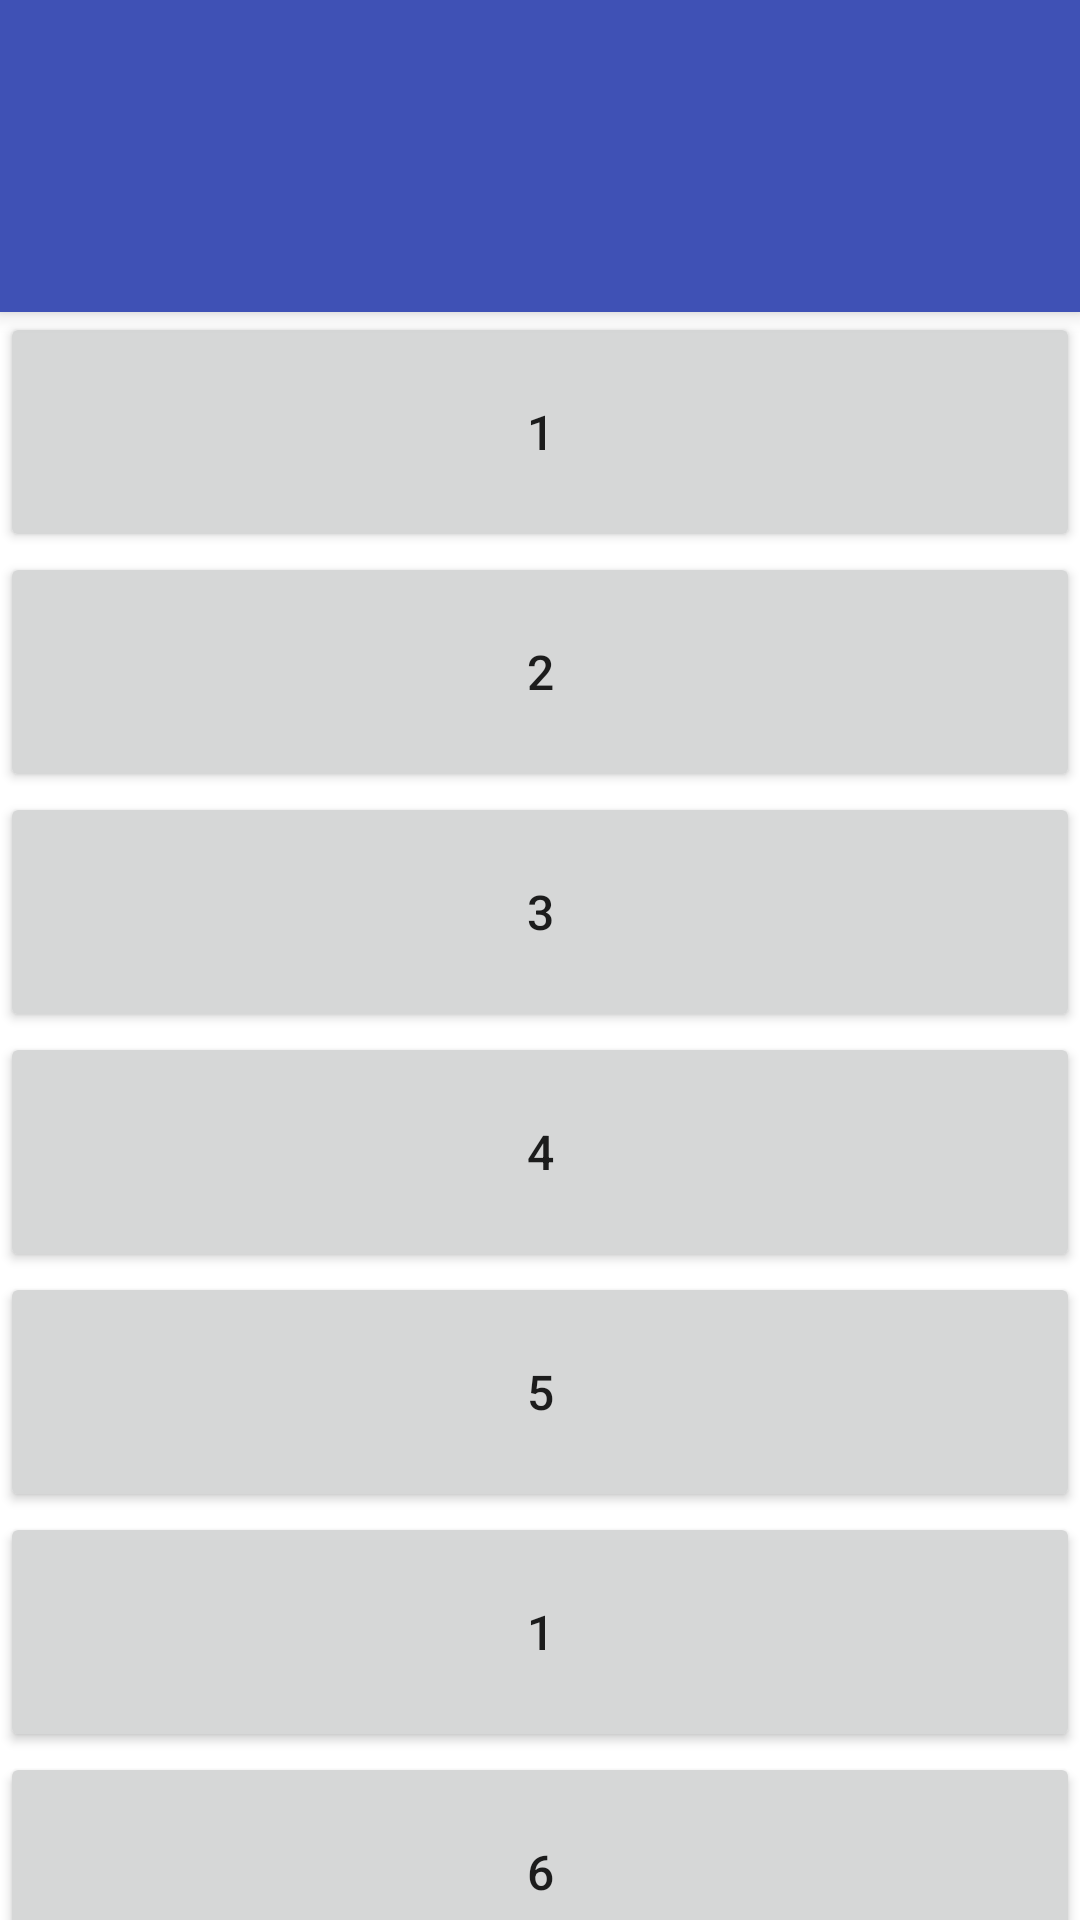

Write the Android layout XML for this screen, with the resource values it uses.
<!-- AndroidManifest.xml: application theme AppTheme -->
<!-- res/layout/activity_demo2.xml -->
<?xml version="1.0" encoding="utf-8"?>
<android.support.design.widget.CoordinatorLayout
    xmlns:android="http://schemas.android.com/apk/res/android"
    xmlns:app="http://schemas.android.com/apk/res-auto"
    android:layout_width="match_parent"
    android:layout_height="match_parent"
    android:background="@color/colorPrimaryDark"
    android:fitsSystemWindows="true"
    android:orientation="vertical">

    <android.support.design.widget.AppBarLayout
        android:layout_width="match_parent"
        android:layout_height="wrap_content"
        android:theme="@style/AppTheme.AppBarOverlay">

        <android.support.v7.widget.Toolbar
            android:id="@+id/toolbar"
            android:layout_width="match_parent"
            android:layout_height="?attr/actionBarSize"
            android:background="@color/colorPrimary"
            app:layout_scrollFlags="scroll|enterAlways|snap"
            app:popupTheme="@style/AppTheme.PopupOverlay"/>

        <android.support.design.widget.TabLayout
            android:id="@+id/tab_layout"
            android:layout_width="match_parent"
            android:layout_height="wrap_content"
            android:layout_below="@+id/toolbar"
            android:background="@color/colorPrimary"
            android:scrollbars="horizontal"
            app:tabMode="fixed"/>

    </android.support.design.widget.AppBarLayout>

    <android.support.v4.widget.NestedScrollView
        android:layout_width="match_parent"
        android:layout_height="match_parent"
        android:background="@android:color/white"
        app:layout_behavior="@string/appbar_scrolling_view_behavior">

        <LinearLayout
            android:layout_width="match_parent"
            android:layout_height="match_parent"
            android:orientation="vertical">

            <Button
                android:layout_width="match_parent"
                android:layout_height="80dp"
                android:text="1"
                android:textSize="16sp"/>

            <Button
                android:layout_width="match_parent"
                android:layout_height="80dp"
                android:text="2"
                android:textSize="16sp"/>

            <Button
                android:layout_width="match_parent"
                android:layout_height="80dp"
                android:text="3"
                android:textSize="16sp"/>

            <Button
                android:layout_width="match_parent"
                android:layout_height="80dp"
                android:text="4"
                android:textSize="16sp"/>

            <Button
                android:layout_width="match_parent"
                android:layout_height="80dp"
                android:text="5"
                android:textSize="16sp"/>

            <Button
                android:layout_width="match_parent"
                android:layout_height="80dp"
                android:text="1"
                android:textSize="16sp"/>

            <Button
                android:layout_width="match_parent"
                android:layout_height="80dp"
                android:text="6"
                android:textSize="16sp"/>

            <Button
                android:layout_width="match_parent"
                android:layout_height="80dp"
                android:text="7"
                android:textSize="16sp"/>

            <Button
                android:layout_width="match_parent"
                android:layout_height="80dp"
                android:text="8"
                android:textSize="16sp"/>

            <Button
                android:layout_width="match_parent"
                android:layout_height="80dp"
                android:text="9"
                android:textSize="16sp"/>

            <Button
                android:layout_width="match_parent"
                android:layout_height="80dp"
                android:text="10"
                android:textSize="16sp"/>
        </LinearLayout>

    </android.support.v4.widget.NestedScrollView>

</android.support.design.widget.CoordinatorLayout>
<!-- resources referenced by this layout -->
<resources>
  <color name="colorPrimary">#3F51B5</color>
  <color name="colorPrimaryDark">#303F9F</color>
  <style name="AppTheme.AppBarOverlay" parent="ThemeOverlay.AppCompat.Dark.ActionBar" />
  <style name="AppTheme.PopupOverlay" parent="ThemeOverlay.AppCompat.Light" />
  <style name="AppTheme" parent="Theme.AppCompat.Light.DarkActionBar">
          
          <item name="windowActionBar">false</item>
          <item name="windowNoTitle">true</item>
          <item name="colorPrimary">@color/colorPrimary</item>
          <item name="colorPrimaryDark">@color/colorPrimaryDark</item>
          <item name="colorAccent">@color/colorAccent</item>
      </style>
  <color name="colorAccent">#FF4081</color>
</resources>
